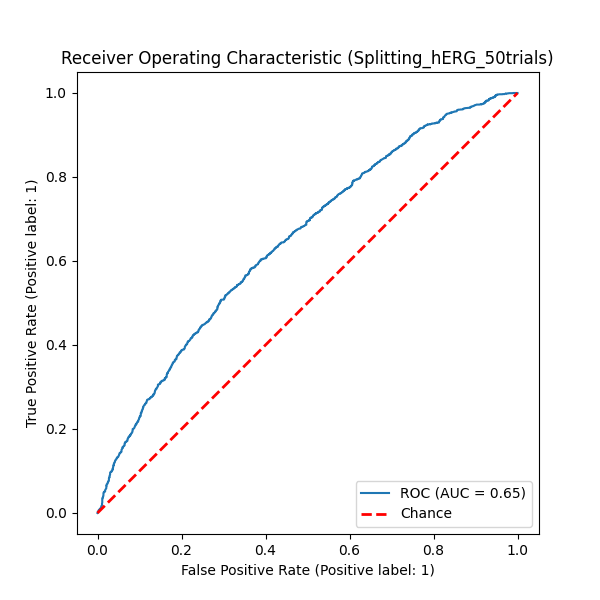

Data behind this chart, as committed beside it:
QSPRID	pchembl_value_Mean_Label	pchembl_value_Mean_Prediction	pchembl_value_Mean_ProbabilityClass_0	pchembl_value_Mean_ProbabilityClass_1
Splitting_hERG_Dataset_filtered.tsv_0000…	True	1	0.341	0.659
Splitting_hERG_Dataset_filtered.tsv_0000…	True	1	0.341	0.659
Splitting_hERG_Dataset_filtered.tsv_0000…	False	1	0.3952	0.6048
Splitting_hERG_Dataset_filtered.tsv_0001…	True	1	0.3713	0.6287
Splitting_hERG_Dataset_filtered.tsv_0001…	False	1	0.3713	0.6287
Splitting_hERG_Dataset_filtered.tsv_0001…	True	1	0.3713	0.6287
Splitting_hERG_Dataset_filtered.tsv_0001…	True	1	0.4076	0.5924
Splitting_hERG_Dataset_filtered.tsv_0001…	False	1	0.3658	0.6342
Splitting_hERG_Dataset_filtered.tsv_0001…	True	1	0.3658	0.6342
Splitting_hERG_Dataset_filtered.tsv_0001…	False	0	0.6258	0.3742
Splitting_hERG_Dataset_filtered.tsv_0002…	False	0	0.6258	0.3742
Splitting_hERG_Dataset_filtered.tsv_0002…	True	1	0.3501	0.6499
Splitting_hERG_Dataset_filtered.tsv_0002…	True	1	0.3501	0.6499
Splitting_hERG_Dataset_filtered.tsv_0002…	True	1	0.3501	0.6499
Splitting_hERG_Dataset_filtered.tsv_0002…	True	1	0.3774	0.6226
Splitting_hERG_Dataset_filtered.tsv_0002…	False	1	0.3762	0.6238
Splitting_hERG_Dataset_filtered.tsv_0002…	False	1	0.3762	0.6238
Splitting_hERG_Dataset_filtered.tsv_0003…	True	1	0.3725	0.6275
Splitting_hERG_Dataset_filtered.tsv_0003…	True	1	0.4769	0.5231
Splitting_hERG_Dataset_filtered.tsv_0004…	False	1	0.4769	0.5231
Splitting_hERG_Dataset_filtered.tsv_0004…	False	1	0.4769	0.5231
Splitting_hERG_Dataset_filtered.tsv_0004…	True	1	0.3902	0.6098
Splitting_hERG_Dataset_filtered.tsv_0005…	True	1	0.3902	0.6098
Splitting_hERG_Dataset_filtered.tsv_0005…	True	1	0.3902	0.6098
Splitting_hERG_Dataset_filtered.tsv_0005…	True	1	0.3902	0.6098
Splitting_hERG_Dataset_filtered.tsv_0005…	True	1	0.4499	0.5501
Splitting_hERG_Dataset_filtered.tsv_0005…	False	1	0.3982	0.6018
Splitting_hERG_Dataset_filtered.tsv_0005…	False	1	0.4279	0.5721
Splitting_hERG_Dataset_filtered.tsv_0005…	True	1	0.4279	0.5721
Splitting_hERG_Dataset_filtered.tsv_0006…	True	1	0.4082	0.5918
Splitting_hERG_Dataset_filtered.tsv_0007…	True	0	0.5246	0.4754
Splitting_hERG_Dataset_filtered.tsv_0007…	False	0	0.5246	0.4754
Splitting_hERG_Dataset_filtered.tsv_0007…	False	0	0.5246	0.4754
Splitting_hERG_Dataset_filtered.tsv_0009…	True	1	0.3837	0.6163
Splitting_hERG_Dataset_filtered.tsv_0009…	False	1	0.3837	0.6163
Splitting_hERG_Dataset_filtered.tsv_0009…	False	1	0.3837	0.6163
Splitting_hERG_Dataset_filtered.tsv_0009…	True	1	0.3551	0.6449
Splitting_hERG_Dataset_filtered.tsv_0009…	False	1	0.3551	0.6449
Splitting_hERG_Dataset_filtered.tsv_0009…	False	0	0.5459	0.4541
Splitting_hERG_Dataset_filtered.tsv_0010…	True	0	0.5171	0.4829
Splitting_hERG_Dataset_filtered.tsv_0010…	True	1	0.4234	0.5766
Splitting_hERG_Dataset_filtered.tsv_0010…	False	1	0.3734	0.6266
Splitting_hERG_Dataset_filtered.tsv_0011…	True	1	0.4259	0.5741
Splitting_hERG_Dataset_filtered.tsv_0011…	False	1	0.4259	0.5741
Splitting_hERG_Dataset_filtered.tsv_0012…	False	1	0.4259	0.5741
Splitting_hERG_Dataset_filtered.tsv_0012…	False	1	0.4047	0.5953
Splitting_hERG_Dataset_filtered.tsv_0012…	True	1	0.4047	0.5953
Splitting_hERG_Dataset_filtered.tsv_0013…	True	1	0.3824	0.6176
Splitting_hERG_Dataset_filtered.tsv_0013…	False	0	0.7701	0.2299
Splitting_hERG_Dataset_filtered.tsv_0013…	False	0	0.7701	0.2299
Splitting_hERG_Dataset_filtered.tsv_0013…	False	0	0.7701	0.2299
Splitting_hERG_Dataset_filtered.tsv_0014…	True	1	0.3709	0.6291
Splitting_hERG_Dataset_filtered.tsv_0015…	False	0	0.5128	0.4872
Splitting_hERG_Dataset_filtered.tsv_0015…	False	0	0.5128	0.4872
Splitting_hERG_Dataset_filtered.tsv_0015…	True	1	0.394	0.606
Splitting_hERG_Dataset_filtered.tsv_0016…	True	1	0.4185	0.5815
Splitting_hERG_Dataset_filtered.tsv_0016…	False	1	0.4185	0.5815
Splitting_hERG_Dataset_filtered.tsv_0019…	False	1	0.4164	0.5836
Splitting_hERG_Dataset_filtered.tsv_0019…	False	1	0.3734	0.6266
Splitting_hERG_Dataset_filtered.tsv_0019…	False	1	0.3734	0.6266
... 4,025 more rows
